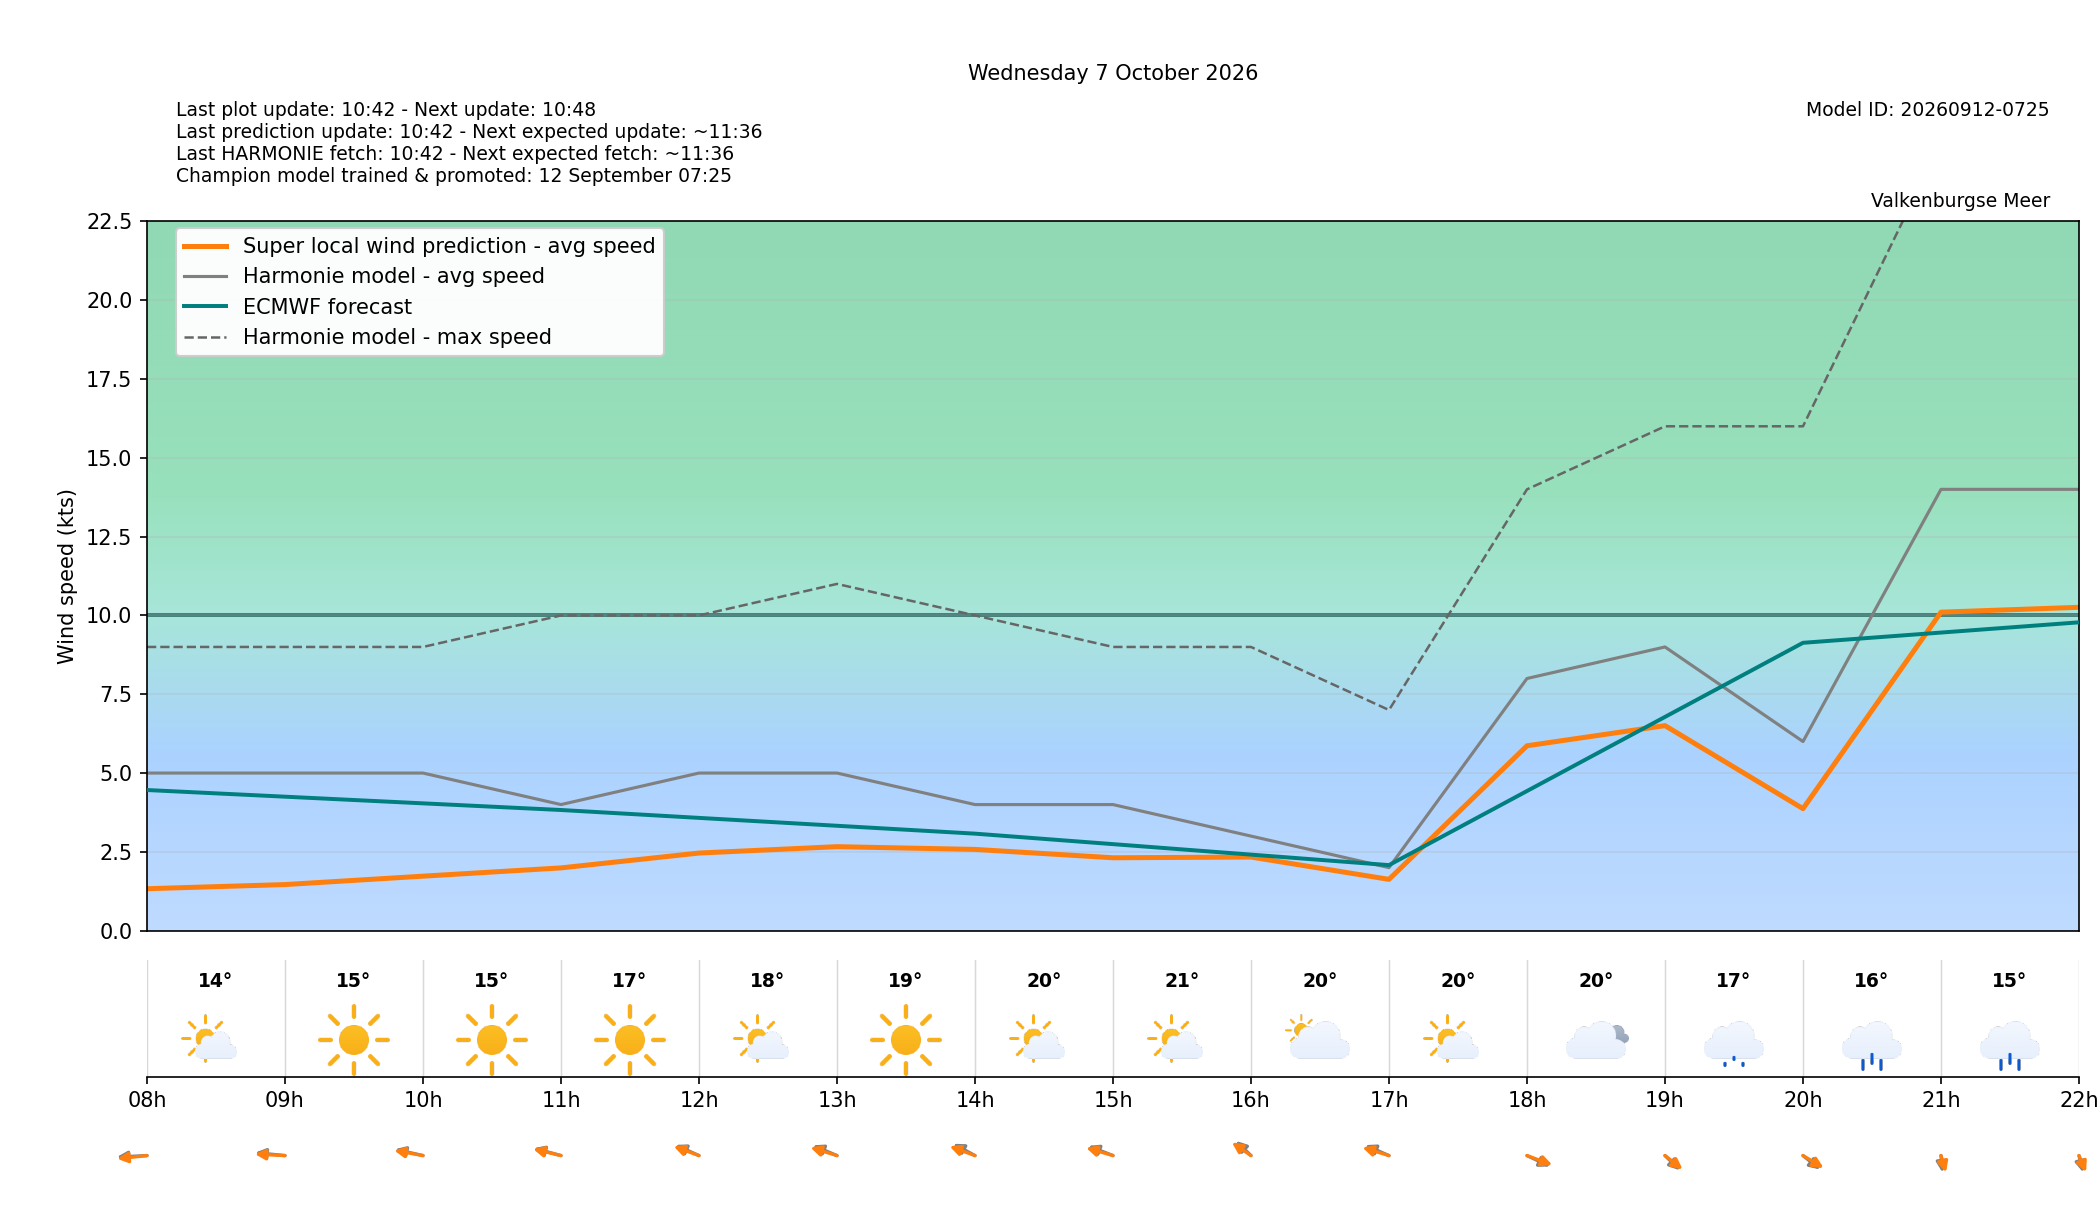

Source data for this figure (header and first rows):
target_time_utc, target_time_local, hour_utc, hour_local, forecast_wind_speed, forecast_wind_min, forecast_wind_max, lstm_pred_wind_speed, delta_speed_lstm_minus_forecast, forecast_wind_dir_deg, lstm_pred_wind_dir_deg, delta_dir_lstm_minus_forecast, forecast_temperature_c, weather_code, weather_source, is_daylight
2026-10-06T22:00:00Z, 2026-10-07T00:00:00+0200, 22, 00, 5.0, 5.0, 8.0, 1.215, -3.785, 57.0, 55.45, -1.554, 15.91, 1, knmi_p1, False
2026-10-06T23:00:00Z, 2026-10-07T01:00:00+0200, 23, 01, 5.0, 5.0, 8.0, 1.048, -3.952, 69.0, 67.41, -1.59, 15.72, 2, knmi_p1, False
2026-10-07T00:00:00Z, 2026-10-07T02:00:00+0200, 00, 02, 5.0, 5.0, 9.0, 0.8817, -4.118, 90.0, 87.03, -2.967, 15.8, 1, knmi_p1, False
2026-10-07T01:00:00Z, 2026-10-07T03:00:00+0200, 01, 03, 5.0, 5.0, 8.0, 0.7169, -4.283, 111.0, 108.4, -2.556, 15.51, 1, knmi_p1, False
2026-10-07T02:00:00Z, 2026-10-07T04:00:00+0200, 02, 04, 4.0, 4.0, 8.0, 0.6928, -3.307, 97.0, 95.21, -1.791, 15.3, 1, knmi_p1, False
2026-10-07T03:00:00Z, 2026-10-07T05:00:00+0200, 03, 05, 5.0, 5.0, 7.0, 0.8788, -4.121, 89.0, 85.97, -3.032, 14.8, 1, knmi_p1, False
2026-10-07T04:00:00Z, 2026-10-07T06:00:00+0200, 04, 06, 5.0, 5.0, 8.0, 0.9676, -4.032, 99.0, 97.49, -1.513, 14.33, 1, knmi_p1, False
2026-10-07T05:00:00Z, 2026-10-07T07:00:00+0200, 05, 07, 5.0, 5.0, 8.0, 1.178, -3.822, 81.0, 79.41, -1.589, 14.05, 1, knmi_p1, False
2026-10-07T06:00:00Z, 2026-10-07T08:00:00+0200, 06, 08, 5.0, 5.0, 9.0, 1.33, -3.67, 85.0, 79.19, -5.806, 14.21, 1, knmi_p1, True
2026-10-07T07:00:00Z, 2026-10-07T09:00:00+0200, 07, 09, 5.0, 5.0, 9.0, 1.462, -3.538, 100.0, 95.19, -4.806, 14.78, 0, knmi_p1, True
2026-10-07T08:00:00Z, 2026-10-07T10:00:00+0200, 08, 10, 5.0, 5.0, 9.0, 1.729, -3.271, 112.0, 108, -3.962, 15.4, 0, knmi_p1, True
2026-10-07T09:00:00Z, 2026-10-07T11:00:00+0200, 09, 11, 4.0, 4.0, 10.0, 1.991, -2.009, 116.0, 113.1, -2.909, 16.76, 0, knmi_p1, True
2026-10-07T10:00:00Z, 2026-10-07T12:00:00+0200, 10, 12, 5.0, 5.0, 10.0, 2.462, -2.538, 129.0, 123.3, -5.689, 18.33, 1, knmi_p1, True
2026-10-07T11:00:00Z, 2026-10-07T13:00:00+0200, 11, 13, 5.0, 5.0, 11.0, 2.665, -2.335, 127.0, 118.7, -8.325, 18.92, 0, knmi_p1, True
2026-10-07T12:00:00Z, 2026-10-07T14:00:00+0200, 12, 14, 4.0, 4.0, 10.0, 2.578, -1.422, 134.0, 123.2, -10.76, 20.18, 1, knmi_p1, True
2026-10-07T13:00:00Z, 2026-10-07T15:00:00+0200, 13, 15, 4.0, 4.0, 9.0, 2.312, -1.688, 125.0, 117.5, -7.453, 20.59, 1, knmi_p1, True
2026-10-07T14:00:00Z, 2026-10-07T16:00:00+0200, 14, 16, 3.0, 3.0, 9.0, 2.335, -0.6649, 150.0, 141, -8.969, 20.36, 2, knmi_p1, True
2026-10-07T15:00:00Z, 2026-10-07T17:00:00+0200, 15, 17, 2.0, 2.0, 7.0, 1.627, -0.3727, 128.0, 118.7, -9.316, 20.01, 1, knmi_p1, True
2026-10-07T16:00:00Z, 2026-10-07T18:00:00+0200, 16, 18, 8.0, 8.0, 14.0, 5.865, -2.135, 310.0, 303.5, -6.463, 19.74, 3, knmi_p1, True
2026-10-07T17:00:00Z, 2026-10-07T19:00:00+0200, 17, 19, 9.0, 9.0, 16.0, 6.504, -2.496, 330.0, 324.5, -5.468, 17.12, 53, knmi_p1, True
2026-10-07T18:00:00Z, 2026-10-07T20:00:00+0200, 18, 20, 6.0, 6.0, 16.0, 3.87, -2.13, 325.0, 317.1, -7.9, 16.29, 61, knmi_p1, False
2026-10-07T19:00:00Z, 2026-10-07T21:00:00+0200, 19, 21, 14.0, 14.0, 25.0, 10.1, -3.896, 357.0, 350.6, -6.388, 15.31, 61, knmi_p1, False
2026-10-07T20:00:00Z, 2026-10-07T22:00:00+0200, 20, 22, 14.0, 14.0, 26.0, 10.26, -3.742, 352.0, 346.6, -5.437, 15.04, 51, knmi_p1, False
2026-10-07T21:00:00Z, 2026-10-07T23:00:00+0200, 21, 23, 12.0, 12.0, 25.0, 8.62, -3.38, 348.0, 342.8, -5.169, 15.01, 51, knmi_p1, False
